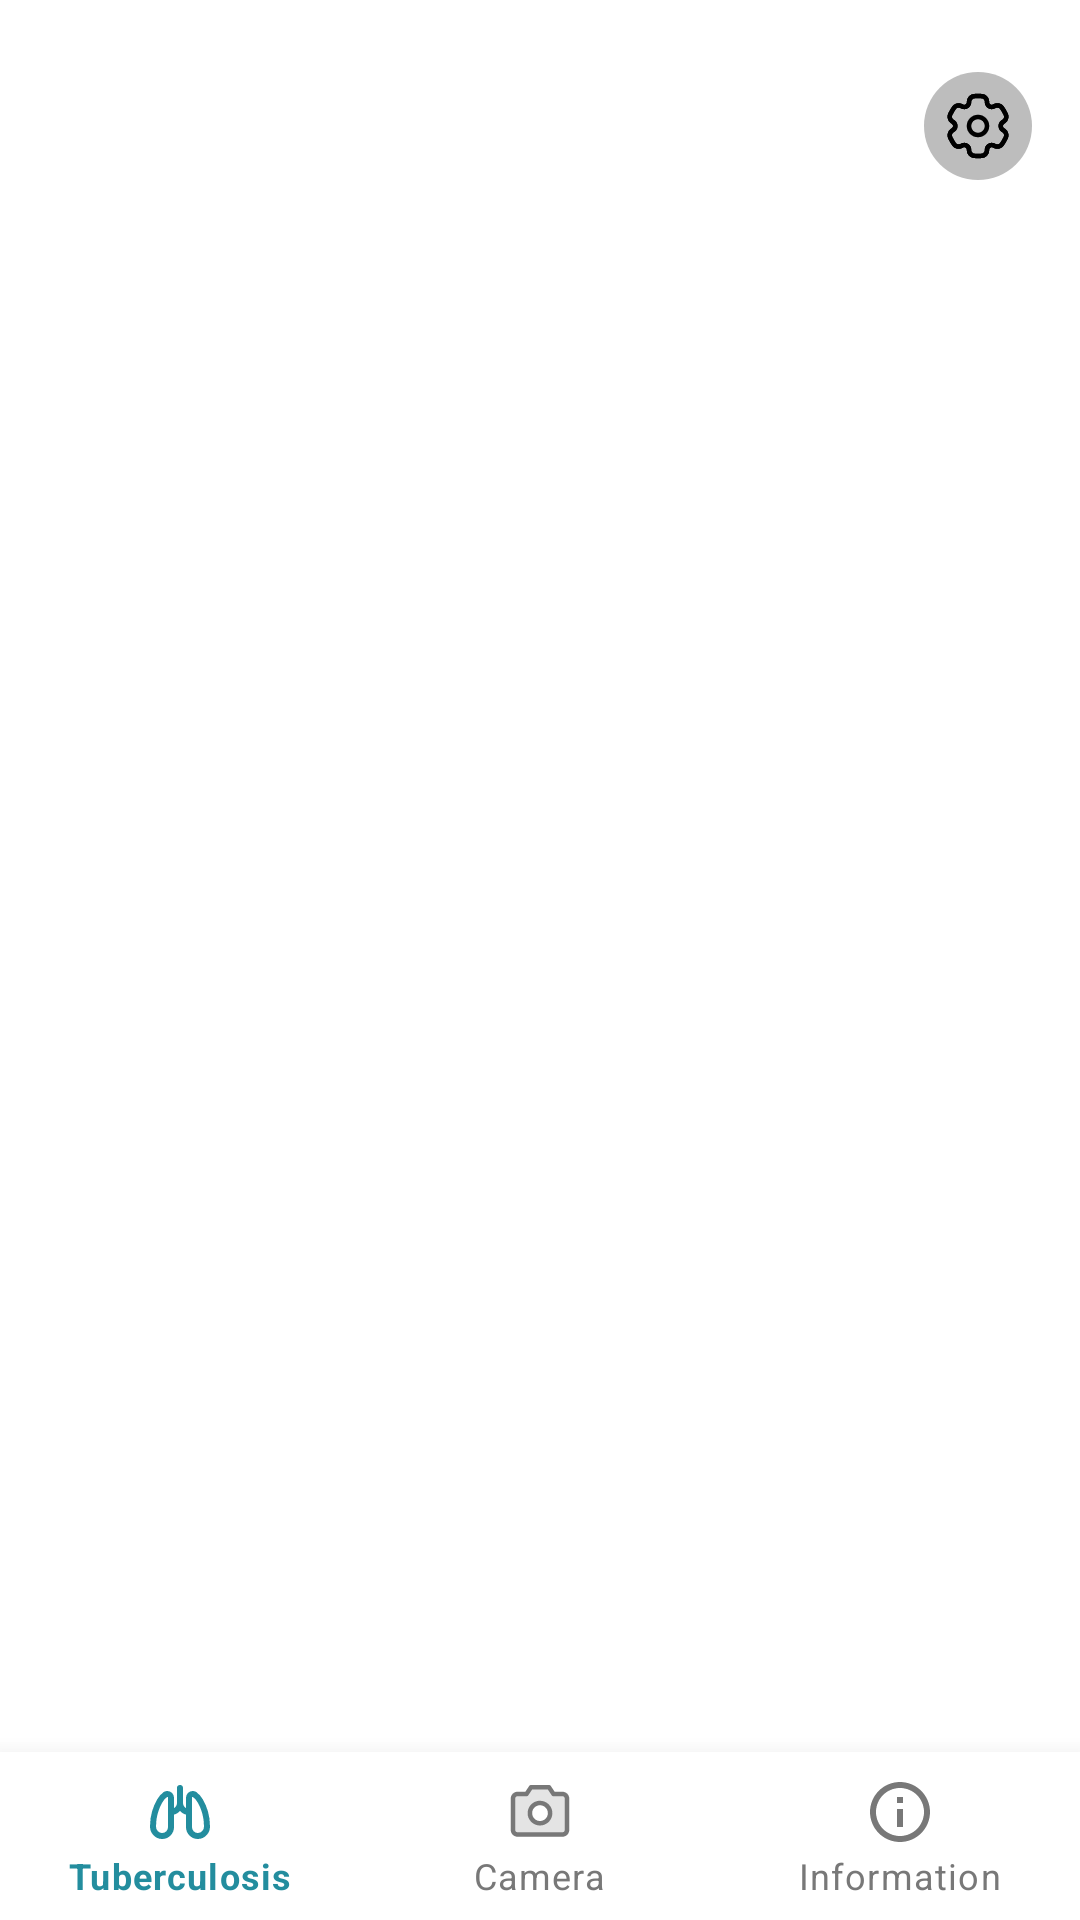

Android layout source for this screen:
<!-- AndroidManifest.xml: application theme AppTheme -->
<!-- res/layout/main_fragment.xml -->
<?xml version="1.0" encoding="utf-8"?>
<androidx.drawerlayout.widget.DrawerLayout
    xmlns:android="http://schemas.android.com/apk/res/android"
    xmlns:app="http://schemas.android.com/apk/res-auto"
    xmlns:tools="http://schemas.android.com/tools"
    android:id="@+id/nav_drawer_layout"
    android:layout_width="match_parent"
    android:layout_height="match_parent"
    android:fitsSystemWindows="true">
<androidx.constraintlayout.widget.ConstraintLayout
    android:background="@color/white"
    android:layout_width="match_parent"
    android:layout_height="match_parent"
    tools:context="com.google.ar.core.codelab.Activities.HomeScreenActivity">

    
    <FrameLayout
        android:id="@+id/fl_Fragment"
        android:layout_width="0dp"
        android:layout_height="0dp"
        app:layout_constraintBottom_toTopOf="@+id/nav_view"
        app:layout_constraintEnd_toEndOf="parent"
        app:layout_constraintStart_toStartOf="parent"
        app:layout_constraintTop_toTopOf="parent" />

    
    <ImageButton
        android:id="@+id/settingsButton"
        android:layout_width="wrap_content"
        android:layout_height="wrap_content"
        android:layout_marginTop="24dp"
        android:layout_marginRight="16dp"
        android:background="@drawable/grey_circle"
        android:contentDescription="settings"
        android:padding="6dp"
        android:src="@drawable/ic_setting"
        app:layout_constraintEnd_toEndOf="parent"
        app:layout_constraintTop_toTopOf="parent"
        tools:ignore="TouchTargetSizeCheck" />

    
    <com.google.android.material.bottomnavigation.BottomNavigationView
        android:id="@+id/nav_view"
        android:layout_width="0dp"
        android:layout_height="wrap_content"
        android:background="@color/white"
        app:itemTextColor="@drawable/bar_ic_colorchange"
        app:itemIconTint="@drawable/bar_ic_colorchange"
        app:elevation="12dp"
        app:layout_constraintBottom_toBottomOf="parent"
        app:layout_constraintStart_toStartOf="parent"
        app:layout_constraintEnd_toEndOf="parent"
        app:menu="@menu/bottom_nav"/>

</androidx.constraintlayout.widget.ConstraintLayout>
</androidx.drawerlayout.widget.DrawerLayout>
<!-- resources referenced by this layout -->
<resources>
  <color name="white">#FFFFFF</color>
  <!-- drawable bar_ic_colorchange (drawable) -->
  <?xml version="1.0" encoding="utf-8"?>
  <selector xmlns:android="http://schemas.android.com/apk/res/android">
      <item android:state_checked="true"
          android:color="@color/secondary_color"/>
      <item android:state_checked="false"
          android:color="@color/abit_grey"/>
  </selector>
  <!-- drawable grey_circle (drawable) -->
  <?xml version="1.0" encoding="utf-8"?>
  <shape xmlns:android="http://schemas.android.com/apk/res/android">
      <solid android:color="#BDBDBD"/>
      <corners android:radius="100dp"/>
  </shape>
  <!-- drawable ic_setting: vector/xml drawable (drawable, 4234 chars, omitted) -->
  <style name="AppTheme" parent="Theme.MaterialComponents.Light.NoActionBar">
        
        <item name="colorPrimary">@color/primary_color</item>
        <item name="colorOnPrimary">@color/white</item>
  
  
        
        <item name="colorSecondary">@color/secondary_color</item>
        <item name="colorSecondaryVariant">@color/secondary_color</item>
        <item name="colorOnSecondary">@color/white</item>
  
        
        <item name="android:statusBarColor">@color/white</item>
        <item name="android:windowLightStatusBar">true</item>
      </style>
  <color name="secondary_color">#238D9E</color>
  <color name="abit_grey">#787878</color>
  <color name="primary_color">#0E353B</color>
</resources>
